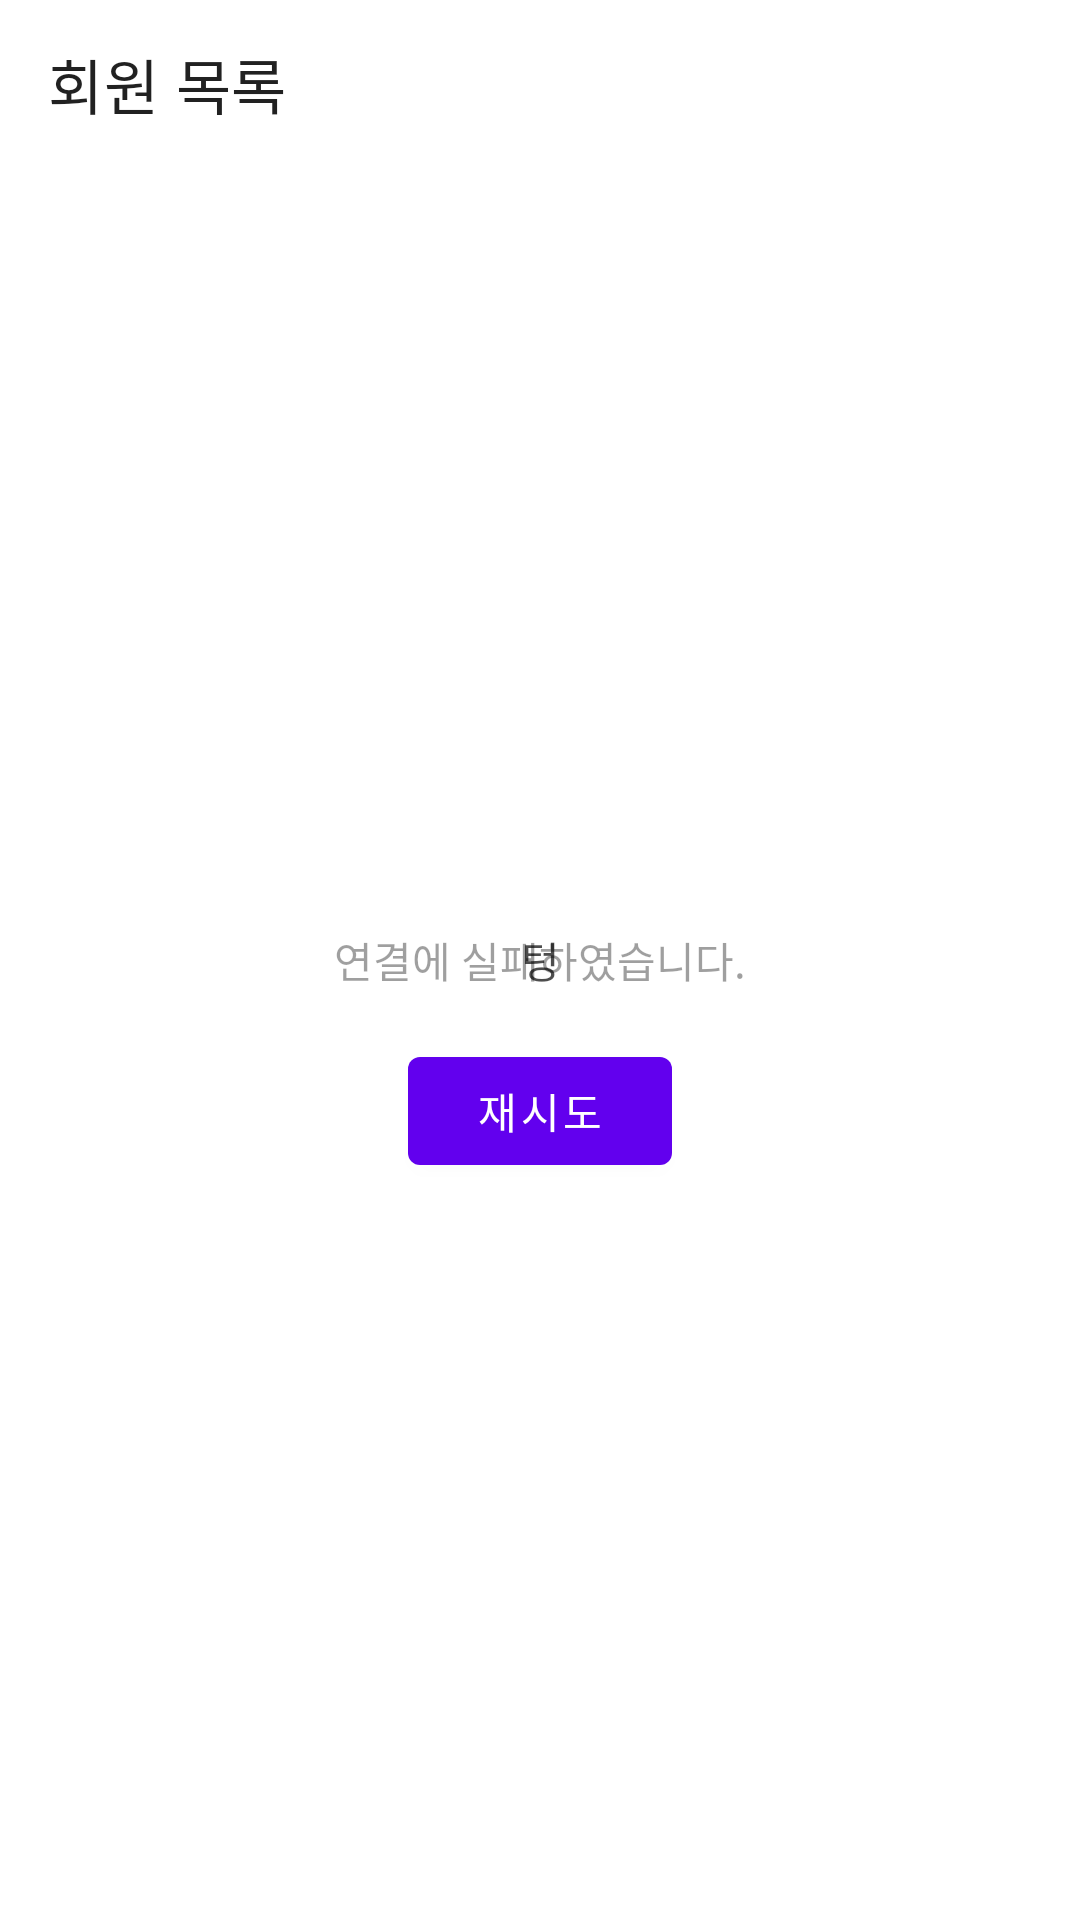

Write the Android layout XML for this screen, with the resource values it uses.
<!-- AndroidManifest.xml: fallback theme Theme.MaterialComponents.DayNight.NoActionBar -->
<!-- res/layout/activity_user_list.xml -->
<?xml version="1.0" encoding="utf-8"?>
<androidx.constraintlayout.widget.ConstraintLayout xmlns:android="http://schemas.android.com/apk/res/android"
    xmlns:app="http://schemas.android.com/apk/res-auto"
    xmlns:tools="http://schemas.android.com/tools"
    android:layout_width="match_parent"
    android:layout_height="match_parent"
    tools:context=".view.userlist.UserListActivity">

    <androidx.appcompat.widget.Toolbar
        android:id="@+id/toolBar"
        android:layout_width="match_parent"
        android:layout_height="wrap_content"
        app:layout_constraintTop_toTopOf="parent"
        app:title="@string/user_list" />

    <androidx.recyclerview.widget.RecyclerView
        android:id="@+id/recyclerView"
        android:layout_width="match_parent"
        android:layout_height="0dp"
        android:layout_weight="1"
        app:layout_constraintBottom_toBottomOf="parent"
        app:layout_constraintTop_toBottomOf="@+id/toolBar"
        tools:listitem="@layout/item_user" />

    <include
        android:id="@+id/load_state"
        layout="@layout/content_load_state"
        android:layout_width="match_parent"
        android:layout_height="match_parent" />

</androidx.constraintlayout.widget.ConstraintLayout>
<!-- res/layout/item_user.xml (included above) -->
<?xml version="1.0" encoding="utf-8"?>
<androidx.constraintlayout.widget.ConstraintLayout xmlns:android="http://schemas.android.com/apk/res/android"
    xmlns:app="http://schemas.android.com/apk/res-auto"
    xmlns:tools="http://schemas.android.com/tools"
    android:layout_width="match_parent"
    android:layout_height="wrap_content"
    android:layout_marginHorizontal="16dp"
    android:layout_marginVertical="@dimen/user_card_padding_vertical">

    <androidx.cardview.widget.CardView
        android:id="@+id/card_view"
        android:layout_width="match_parent"
        android:layout_height="match_parent"
        android:clickable="true"
        android:focusable="true"
        android:foreground="?android:attr/selectableItemBackground"
        app:cardBackgroundColor="?attr/colorSurfaceVariant"
        app:cardCornerRadius="16dp"
        app:cardElevation="0dp"
        tools:cardBackgroundColor="#dddddd">

        <androidx.constraintlayout.widget.ConstraintLayout
            android:layout_width="match_parent"
            android:layout_height="match_parent"
            android:padding="16dp">

            <ImageView
                android:id="@+id/imageView"
                android:layout_width="48dp"
                android:layout_height="48dp"
                android:contentDescription="@string/user_image"
                android:src="@drawable/ic_baseline_account_circle_24"
                app:layout_constraintBottom_toBottomOf="parent"
                app:layout_constraintStart_toStartOf="parent"
                app:layout_constraintTop_toTopOf="parent" />

            <androidx.appcompat.widget.LinearLayoutCompat
                android:id="@+id/linearLayout"
                android:layout_width="0dp"
                android:layout_height="wrap_content"
                android:layout_marginStart="16dp"
                android:layout_weight="1"
                android:orientation="vertical"
                app:layout_constraintBottom_toBottomOf="parent"
                app:layout_constraintEnd_toEndOf="parent"
                app:layout_constraintStart_toEndOf="@+id/imageView"
                app:layout_constraintTop_toTopOf="parent">

                <TextView
                    android:id="@+id/name"
                    style="?attr/textAppearanceTitleMedium"
                    android:layout_width="match_parent"
                    android:layout_height="wrap_content"
                    android:textColor="?attr/colorOnSurfaceVariant"
                    app:layout_constraintStart_toEndOf="@+id/imageView"
                    tools:layout_editor_absoluteY="16dp"
                    tools:text="홍길동"
                    tools:textColor="@color/black" />

                <Space
                    android:layout_width="match_parent"
                    android:layout_height="6dp" />

                <TextView
                    android:id="@+id/subtitle"
                    style="?attr/textAppearanceBodyMedium"
                    android:layout_width="match_parent"
                    android:layout_height="wrap_content"
                    android:alpha="0.6"
                    android:textColor="?attr/colorOnSurfaceVariant"
                    app:layout_constraintStart_toEndOf="@+id/imageView"
                    tools:layout_editor_absoluteY="61dp"
                    tools:text="183945 · 9"
                    tools:textColor="@color/black" />

            </androidx.appcompat.widget.LinearLayoutCompat>

        </androidx.constraintlayout.widget.ConstraintLayout>

    </androidx.cardview.widget.CardView>

</androidx.constraintlayout.widget.ConstraintLayout>
<!-- res/layout/content_load_state.xml (included above) -->
<?xml version="1.0" encoding="utf-8"?>
<androidx.constraintlayout.widget.ConstraintLayout xmlns:android="http://schemas.android.com/apk/res/android"
    xmlns:app="http://schemas.android.com/apk/res-auto"
    android:layout_width="match_parent"
    android:layout_height="match_parent">

    <ProgressBar
        android:id="@+id/progressBar"
        android:layout_width="wrap_content"
        android:layout_height="wrap_content"
        app:layout_constraintBottom_toBottomOf="parent"
        app:layout_constraintEnd_toEndOf="parent"
        app:layout_constraintStart_toStartOf="parent"
        app:layout_constraintTop_toTopOf="parent" />

    <TextView
        android:id="@+id/errorMsg"
        style="?attr/textAppearanceHeadlineMedium"
        android:layout_width="wrap_content"
        android:layout_height="wrap_content"
        android:layout_marginStart="16dp"
        android:layout_marginEnd="16dp"
        android:alpha="0.7"
        android:text="@string/fail_to_connect"
        android:textAlignment="center"
        app:layout_constraintBottom_toBottomOf="parent"
        app:layout_constraintEnd_toEndOf="parent"
        app:layout_constraintStart_toStartOf="parent"
        app:layout_constraintTop_toTopOf="parent" />

    <Button
        android:id="@+id/retryButton"
        android:layout_width="wrap_content"
        android:layout_height="wrap_content"
        android:layout_marginTop="16dp"
        android:text="@string/retry"
        app:layout_constraintEnd_toEndOf="parent"
        app:layout_constraintStart_toStartOf="parent"
        app:layout_constraintTop_toBottomOf="@+id/errorMsg" />

    <TextView
        android:id="@+id/empty_text"
        style="?attr/textAppearanceDisplayLarge"
        android:layout_width="wrap_content"
        android:layout_height="wrap_content"
        android:layout_marginStart="16dp"
        android:layout_marginEnd="16dp"
        android:alpha="0.7"
        android:text="@string/empty"
        android:textColor="?attr/colorOnBackground"
        app:layout_constraintBottom_toBottomOf="parent"
        app:layout_constraintEnd_toEndOf="parent"
        app:layout_constraintStart_toStartOf="parent"
        app:layout_constraintTop_toTopOf="parent" />

</androidx.constraintlayout.widget.ConstraintLayout>
<!-- resources referenced by this layout -->
<resources>
  <color name="black">#000000</color>
  <!-- drawable ic_baseline_account_circle_24 (drawable) -->
  <vector android:height="36dp" android:tint="?attr/colorOnBackground"
      android:viewportHeight="24" android:viewportWidth="24"
      android:width="36dp" xmlns:android="http://schemas.android.com/apk/res/android">
      <path android:fillColor="@android:color/white" android:pathData="M12,2C6.48,2 2,6.48 2,12s4.48,10 10,10s10,-4.48 10,-10S17.52,2 12,2zM12,6c1.93,0 3.5,1.57 3.5,3.5S13.93,13 12,13s-3.5,-1.57 -3.5,-3.5S10.07,6 12,6zM12,20c-2.03,0 -4.43,-0.82 -6.14,-2.88C7.55,15.8 9.68,15 12,15s4.45,0.8 6.14,2.12C16.43,19.18 14.03,20 12,20z"/>
  </vector>
  <string name="empty">텅</string>
  <string name="fail_to_connect">연결에 실패하였습니다.</string>
  <string name="retry">재시도</string>
  <string name="user_image">회원 사진</string>
  <string name="user_list">회원 목록</string>
</resources>
